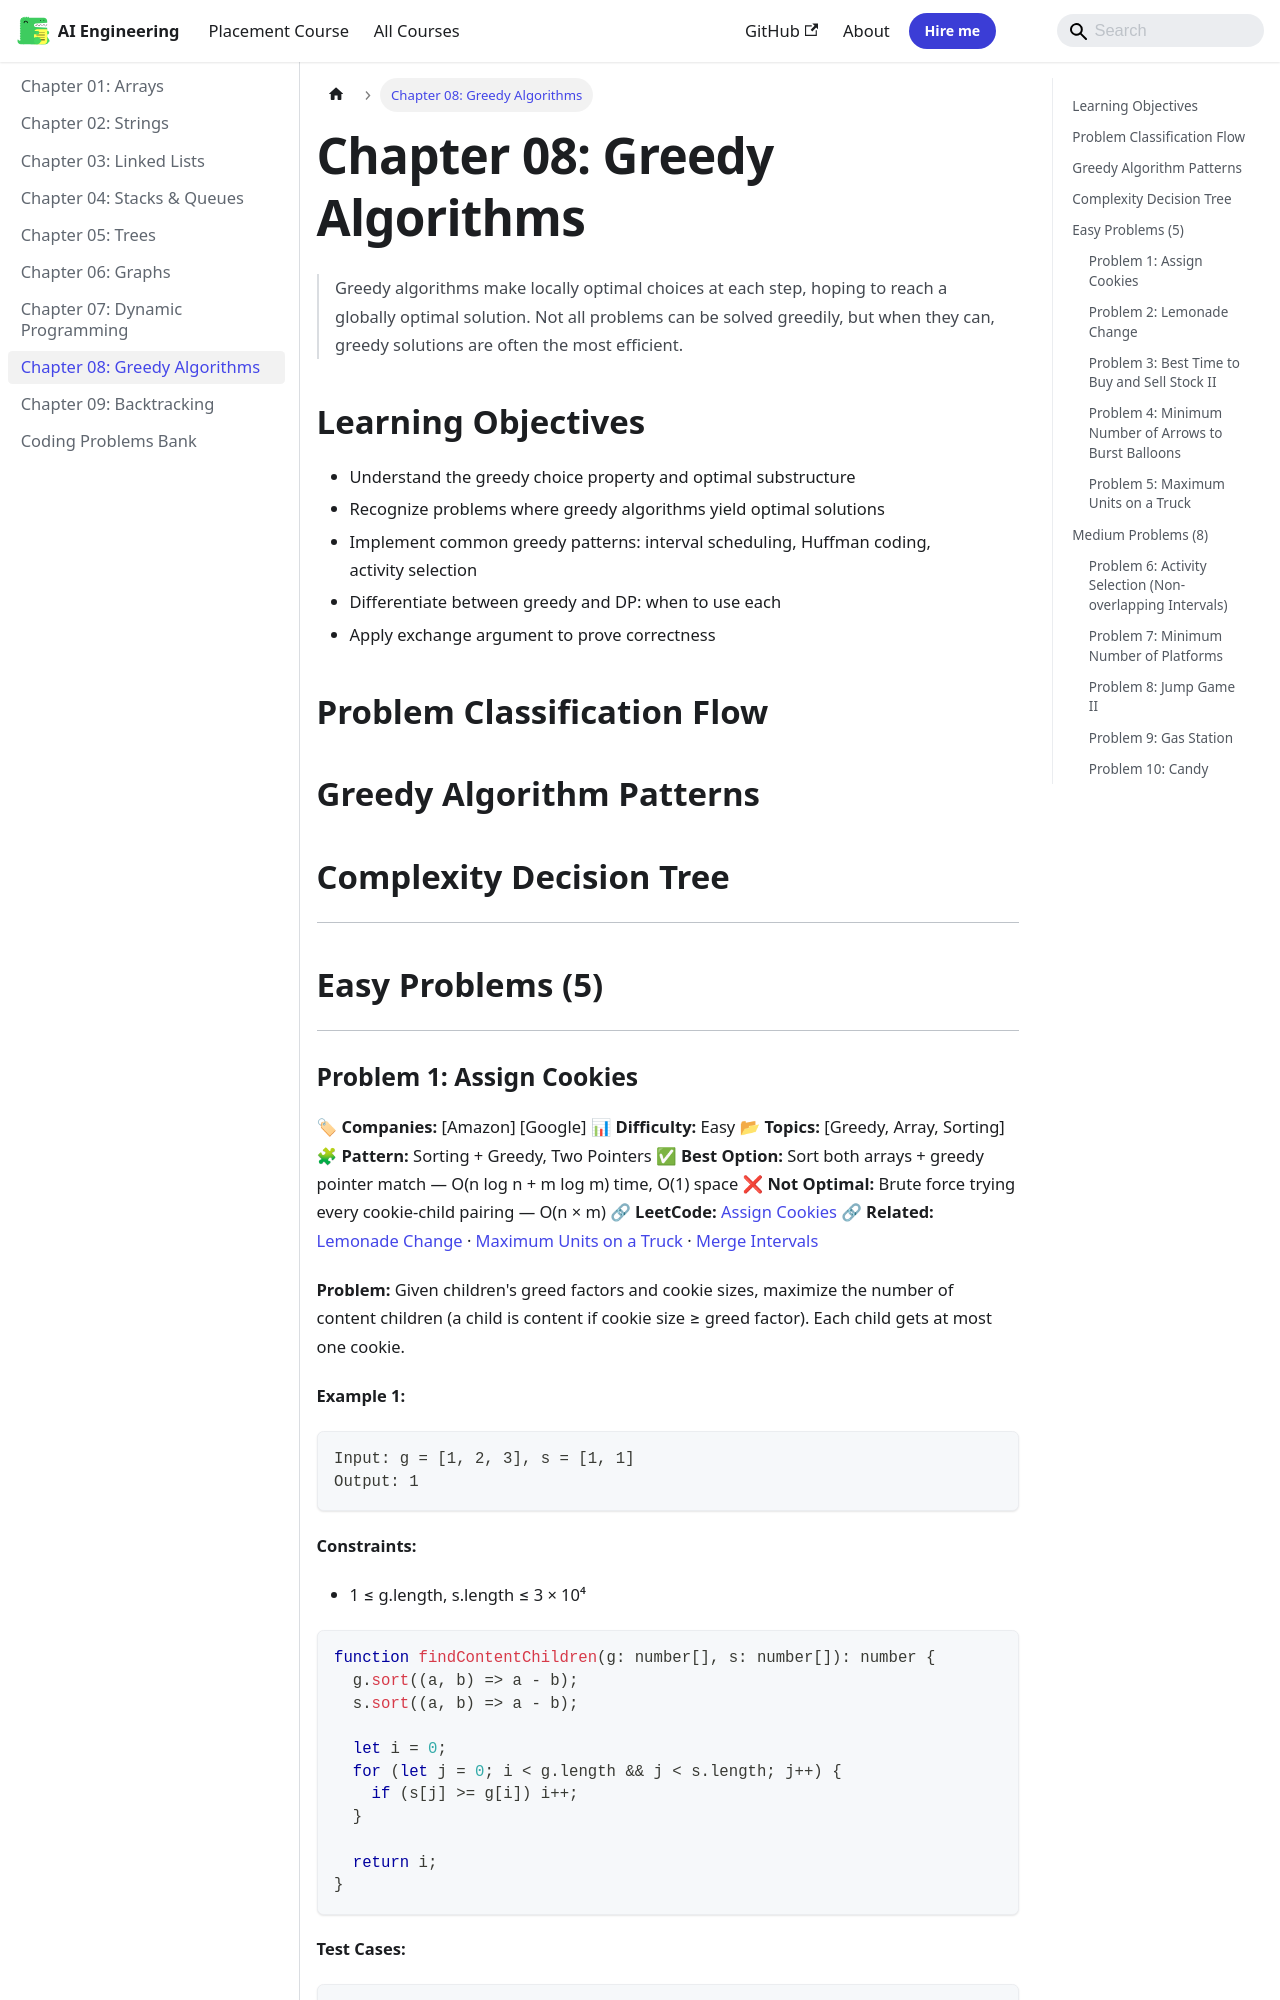

repository: Raushan666java/ai-engineering-journey · page: coding-problems/08-greedy/index.html · generator: mkdocs

---
id: 08-greedy
slug: /coding-problems/08-greedy
title: "Chapter 08: Greedy Algorithms"
sidebar_label: "Chapter 08: Greedy Algorithms"
sidebar_position: 8
description: "Greedy algorithms make locally optimal choices at each step, hoping to reach a globally optimal solution. Not all problems can be solved greedily, but"
---

# Chapter 08: Greedy Algorithms

> Greedy algorithms make locally optimal choices at each step, hoping to reach a globally optimal solution. Not all problems can be solved greedily, but when they can, greedy solutions are often the most efficient.

## Learning Objectives

- Understand the greedy choice property and optimal substructure
- Recognize problems where greedy algorithms yield optimal solutions
- Implement common greedy patterns: interval scheduling, Huffman coding, activity selection
- Differentiate between greedy and DP: when to use each
- Apply exchange argument to prove correctness
## Problem Classification Flow

```mermaid
flowchart TD
    A[Greedy Problem] --> B{Type?}
    B -->|Interval| C[Schedule maximum non-overlapping intervals]
    B -->|Optimization| D{Resource allocation?}
    D -->|Yes| E[Minimum platforms / rooms]
    D -->|No| F[Fractional knapsack / Huffman]
    
    B -->|Array Traversal| G{Jump pattern?}
    G -->|Yes| H[Max reach / can reach end]
    G -->|No| I[Gas station / candies]
    
    B -->|Graph| J{Spanning Tree?}
    J -->|Yes| K[Kruskal / Prim MST]
    J -->|No| L[Shortest Path Dijkstra]
```

## Greedy Algorithm Patterns

```mermaid
mindmap
  root((Greedy Patterns))
    Interval Scheduling
      Earliest finish time
      Minimum platforms
      Non-overlapping intervals
    Array Greedy
      Jump Game
      Gas Station
      Stock trading
      Candy distribution
    Huffman Coding
      Frequency compression
      Optimal prefix code
    Graph
      Kruskal's MST
      Prim's MST
      Dijkstra's shortest path
    Fractional
      Fractional knapsack
      Job sequencing
    Exchange Argument
      Optimal arrangement
      Minimum cost
```

## Complexity Decision Tree

```mermaid
flowchart LR
    A[Problem] --> B{Optimal substructure?}
    B -->|No| C[Try DP / Backtracking]
    B -->|Yes| D{Greedy choice?}
    D -->|Proven| E[Greedy algorithm]
    D -->|Unknown| F["Try both: greedy vs DP"]
    E --> G["O(n log n) for sorting + O(n)"]
```

---

## Easy Problems (5)

---
